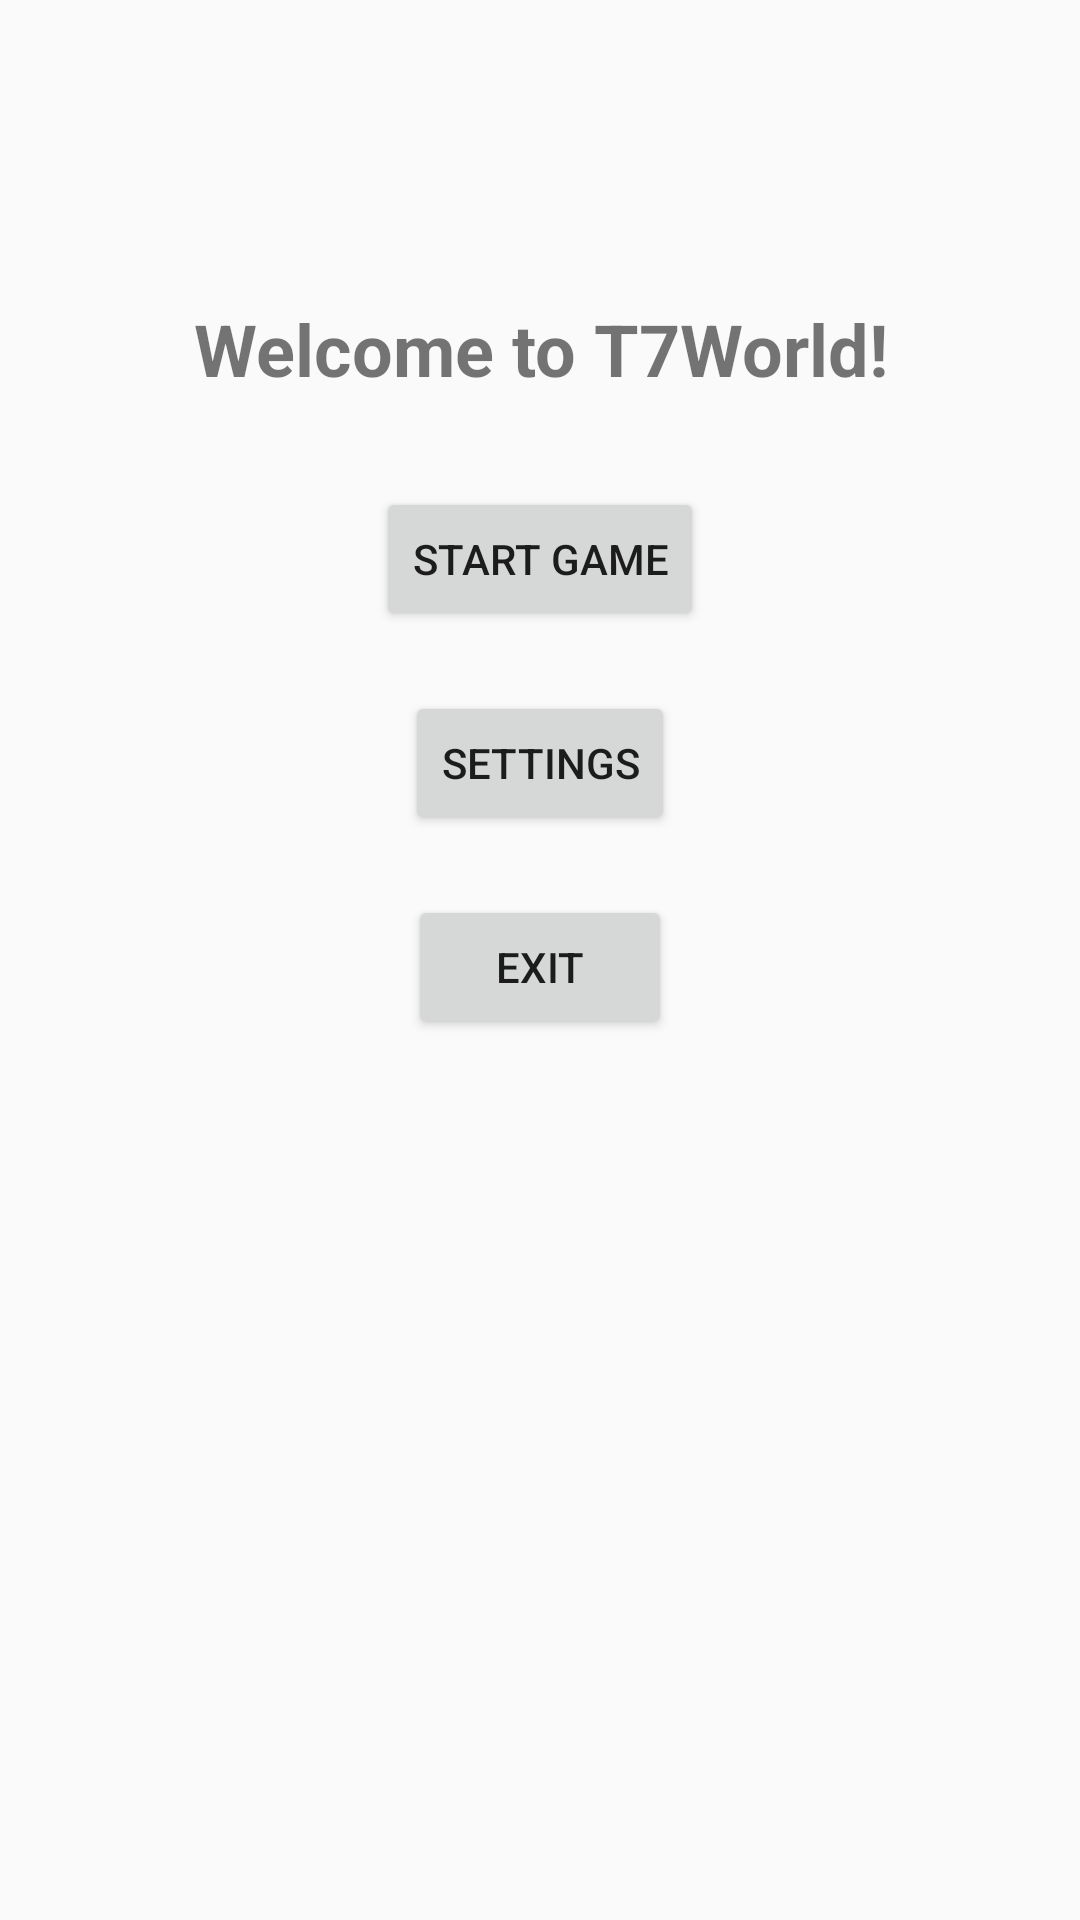

Layout XML and referenced resources for this Android screen:
<!-- AndroidManifest.xml: activity theme Theme.AppCompat.Light.NoActionBar -->
<!-- res/layout/activity_main.xml -->
<RelativeLayout xmlns:android="http://schemas.android.com/apk/res/android"
    android:layout_width="match_parent"
    android:layout_height="match_parent"
    android:padding="20dp">

    
    <TextView
        android:id="@+id/txt_welcome"
        android:layout_width="wrap_content"
        android:layout_height="wrap_content"
        android:text="Welcome to T7World!"
        android:textSize="24sp"
        android:textStyle="bold"
        android:gravity="center"
        android:layout_centerHorizontal="true"
        android:layout_marginTop="80dp" />

    
    <Button
        android:id="@+id/btn_start_game"
        android:layout_width="wrap_content"
        android:layout_height="wrap_content"
        android:text="Start Game"
        android:layout_below="@id/txt_welcome"
        android:layout_centerHorizontal="true"
        android:layout_marginTop="30dp" />

    
    <Button
        android:id="@+id/btn_settings"
        android:layout_width="wrap_content"
        android:layout_height="wrap_content"
        android:text="Settings"
        android:layout_below="@id/btn_start_game"
        android:layout_centerHorizontal="true"
        android:layout_marginTop="20dp" />

    
    <Button
        android:id="@+id/btn_exit"
        android:layout_width="wrap_content"
        android:layout_height="wrap_content"
        android:text="Exit"
        android:layout_below="@id/btn_settings"
        android:layout_centerHorizontal="true"
        android:layout_marginTop="20dp" />
</RelativeLayout>
<!-- resources referenced by this layout -->
<resources>

</resources>
